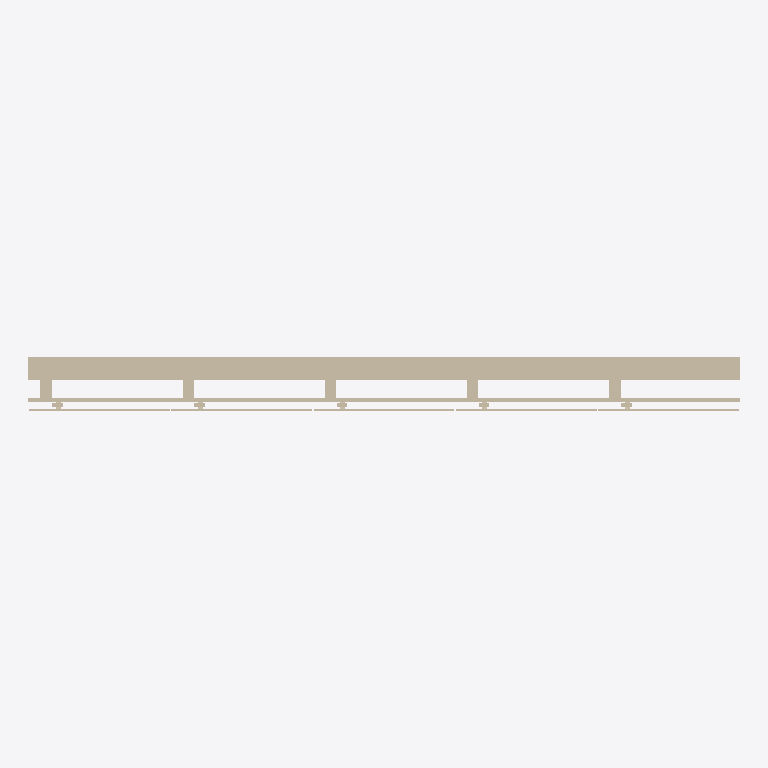
Plan cut of the same IFC building model at storey 'Nivel de referencia' (level 0.00 m, cut at 1.40 m), seen from above with north up, elements coloured by IFC class: 1 wall (beige). Cut surfaces are drawn darker.
Extent 3.0 m × 0.2 m × 2.7 m (x, y, z). Storeys (1): Nivel de referencia at 0.00 m. Elements (1): 1 IfcWall.

HEADER;
FILE_DESCRIPTION(('ViewDefinition [ReferenceView_V1.2]'),'2;1');
FILE_NAME('ENV.FAC.FV-ME.GS001.ifc','2026-10-02T00:00:00',('VIVA'),('VIVA Fase 3'),'VIVA JSON v3 independent IFC generator','VIVA','');
FILE_SCHEMA(('IFC4'));
ENDSEC;
DATA;
#6=IFCPROJECT('12iAMgw_1OGhu2ad_sk52k',$,'VIVA catalogo v3','Modelo de muestra IFC4 creado a partir de JSON v3',$,$,$,(#5),#2);
#10=IFCSITE('2PMeHCh3PUwP0NF2mb7HRs',$,'Emplazamiento ficticio',$,$,#9,$,$,.ELEMENT.,$,$,$,$,$);
#14=IFCBUILDING('0ewb$IT05U6QL_MlYMjqVT',$,'Muestra independiente',$,$,#13,$,$,.ELEMENT.,$,$,$);
#18=IFCBUILDINGSTOREY('2TJbI8BInVZO$KAogJdkuZ',$,'Nivel de referencia',$,$,#17,$,$,.ELEMENT.,0.0);
#25=IFCWALL('2que3b245RWxz848J9qQhb',$,'Fachada ligera de entramado estructural de madera con cámara ventilada, lana mineral y placa de yeso laminado','Fachada ligera de entramado estructural de madera con cámara ventilada, lana mineral y placa de yeso laminado',$,#24,$,'ENV.FAC.FV-ME.GS001',.NOTDEFINED.);
ENDSEC;
